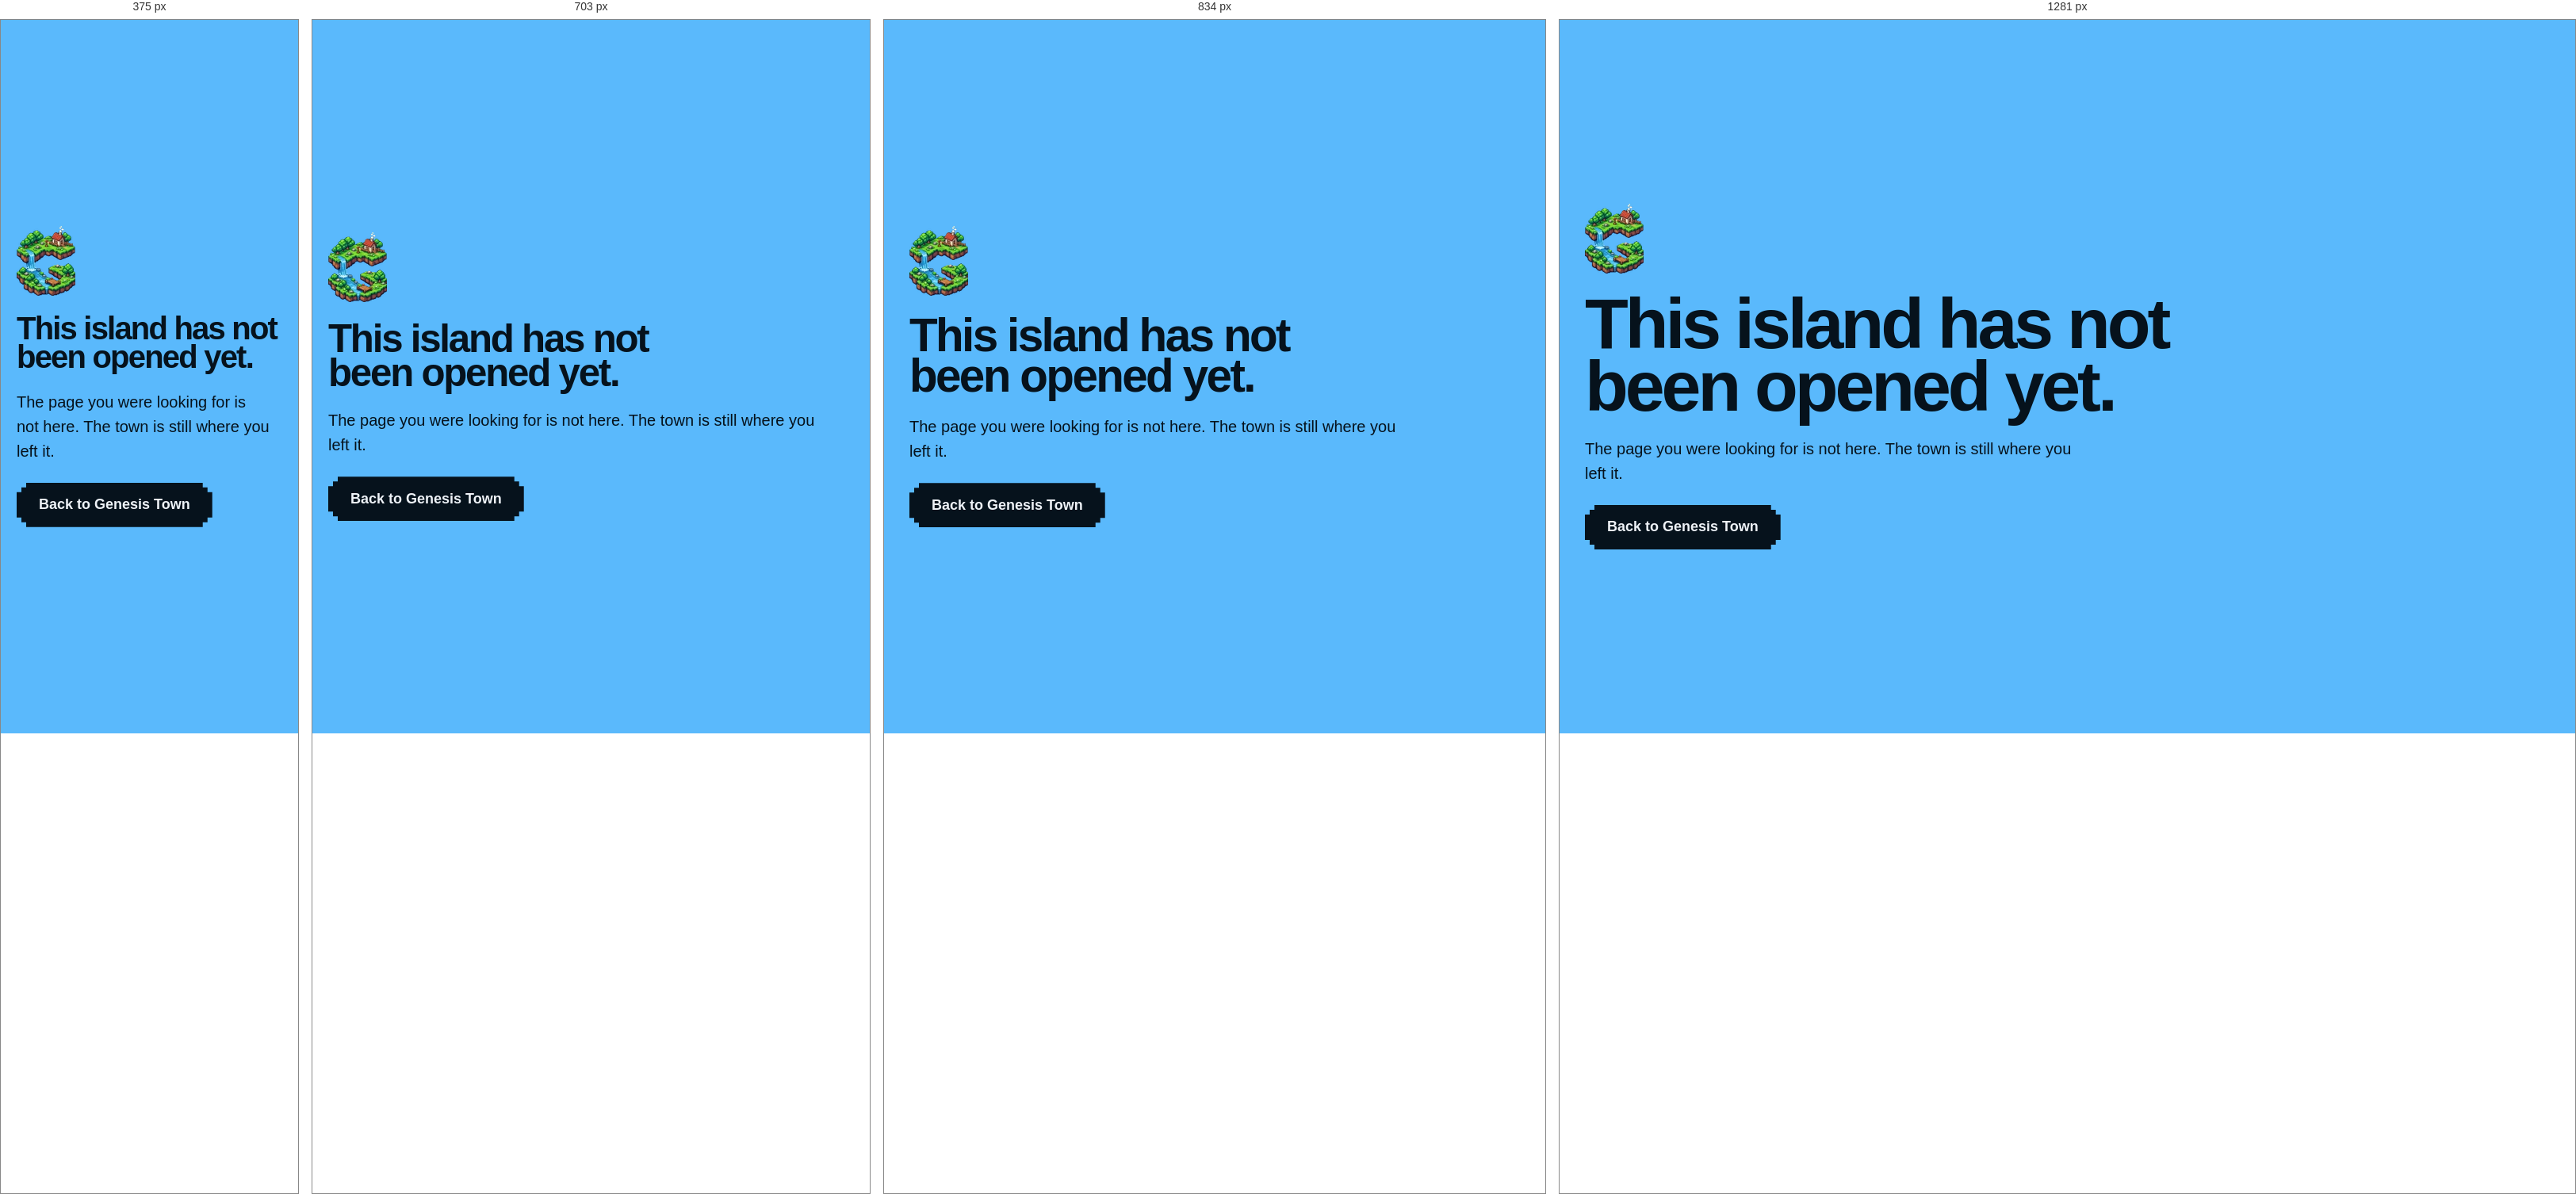
Rendered at 375 px, 703 px, 834 px and 1281 px, left to right.

<!-- file: 404.html -->
<!doctype html>
<html lang="en">
<head>
<meta charset="utf-8">
<meta name="viewport" content="width=device-width, initial-scale=1">
<title>Page not found · Genesis Town</title>
<meta name="robots" content="noindex">
<link rel="icon" href="/favicon-32.png" type="image/png" sizes="32x32">
<link rel="apple-touch-icon" href="/apple-touch-icon.png">
<link rel="preconnect" href="https://fonts.googleapis.com">
<link rel="preconnect" href="https://fonts.gstatic.com" crossorigin>
<link href="https://fonts.googleapis.com/css2?family=League+Spartan:wght@600;700&family=Figtree:wght@400;500;600;700&display=swap" rel="stylesheet">
<link rel="stylesheet" href="/assets/site.css">
</head>
<body>
<main class="final" style="min-height:100svh;display:grid;align-content:center">
  <div class="wrap">
    <img src="/img/logo-sm.webp" width="74" height="88" alt="Genesis Town">
    <h1 class="hero__h" style="font-size:clamp(40px,7vw,96px)">This island has not been opened yet.</h1>
    <p>The page you were looking for is not here. The town is still where you left it.</p>
    <a class="btn btn--primary btn--lg" href="/">Back to Genesis Town</a>
  </div>
</main>
</body>
</html>


/* @media block from site.css */
@media (min-width: 768px) { :root { --m: 32px; --gap: 160px; } }

/* @media block from site.css */
@media (min-width: 1280px) { :root { --gap: 200px; } }

/* @media block from site.css */
@media (min-width: 1024px) { body { font-size: 18px; } }

/* @media block from site.css */
@media (min-width: 768px) { h2 { font-size: 48px; } }

/* @media block from site.css */
@media (min-width: 1280px) { h2 { font-size: 64px; letter-spacing: -0.03em; } }

/* @media block from site.css */
@media (min-width: 1024px) { .h-sub { font-size: 36px; } }

/* @media block from site.css */
@media (min-width: 1024px) { .lead, .head p { font-size: 20px; } }

/* @media block from site.css */
@media (min-width: 1024px) { .head--split { grid-template-columns: 7fr 5fr; gap: 64px; align-items: end; margin-bottom: 72px; } }

/* @media block from site.css */
@media (min-width: 1100px) { .bar__links { display: flex; } .bar__cta { margin-left: 12px; } .bar__toggle { display: none; } }

/* @media block from site.css */
@media (min-width: 1100px) { .menu { display: none; } }

/* @media block from site.css */
@media (min-width: 1024px) { .hero { padding-top: 72px; } }

/* @media block from site.css */
@media (min-width: 1024px) { .hero__row { grid-template-columns: 1fr 1fr; gap: 64px; align-items: start; margin-top: 40px; } }

/* @media block from site.css */
@media (min-width: 1024px) { .hero__sub { font-size: 20px; } }

/* @media block from site.css */
@media (max-width: 767px) { .stage { aspect-ratio: 4 / 5; margin-top: 36px; } }

/* @media block from site.css */
@media (max-width: 767px) { .stage__seasons { display: none; } }

/* @media block from site.css */
@media (max-width: 1023px) {
  .js .rv { transform: translateY(24px); transition: transform .8s var(--ease); transition-delay: calc(var(--d, 0) * 70ms); }
  .js .rv.is-in { transform: none; }
}

/* @media block from site.css */
@media (min-width: 1024px) {
  .js .rv { opacity: 0; transform: translateY(28px); transition: opacity .7s var(--ease), transform .7s var(--ease); transition-delay: calc(var(--d, 0) * 80ms); }
  .js .rv.is-in { opacity: 1; transform: none; }
}

/* @media block from site.css */
@media (min-width: 900px) { .steps { grid-template-columns: repeat(3, 1fr); gap: 32px; } }

/* @media block from site.css */
@media (min-width: 768px) { .statement__p { font-size: 36px; } }

/* @media block from site.css */
@media (min-width: 1024px) { .statement__sub { font-size: 20px; } }

/* @media block from site.css */
@media (min-width: 1024px) { .market { grid-template-columns: 7fr 5fr; } }

/* @media block from site.css */
@media (max-width: 479px) { .shelf { padding: 20px; } }

/* @media block from site.css */
@media (max-width: 479px) { .meter { display: none; } .table { font-size: 15px; } }

/* @media block from site.css */
@media (min-width: 1024px) { .prices__grid { grid-template-columns: 7fr 5fr; align-items: start; } }

/* @media block from site.css */
@media (max-width: 479px) { .board__v { grid-row: 1; } .board li p { grid-column: 2 / -1; } }

/* @media block from site.css */
@media (min-width: 900px) { .rules { grid-template-columns: repeat(3, 1fr); gap: 40px; } }

/* @media block from site.css */
@media (min-width: 1024px) { .home { grid-template-columns: 7fr 5fr; gap: 48px; align-items: start; } }

/* @media block from site.css */
@media (min-width: 1024px) { .home__pic { position: sticky; top: 104px; } }

/* @media block from site.css */
@media (min-width: 1024px) { .isle { grid-template-columns: 1fr 1fr; gap: 64px; padding: 48px; align-items: center; } }

/* @media block from site.css */
@media (max-width: 479px) { .isle { padding: 24px 20px; } .isle__out { grid-template-columns: 1fr; } }

/* @media block from site.css */
@media (min-width: 1024px) { .friends { grid-template-columns: 1fr 1fr; gap: 64px; align-items: center; } }

/* @media block from site.css */
@media (max-width: 539px) { .trade__cols { grid-template-columns: 1fr; } .trade__x { transform: rotate(90deg); } }

/* @media block from site.css */
@media (min-width: 1024px) { .cmds { grid-template-columns: 5fr 7fr; gap: 64px; } }

/* @media block from site.css */
@media (min-width: 640px) { .cmds__list { grid-template-columns: 1fr 1fr; } }

/* @media block from site.css */
@media (min-width: 1024px) { .viewer { grid-template-columns: 4fr 8fr; gap: 32px; } }

/* @media block from site.css */
@media (min-width: 1024px) { .viewer__tabs { flex-direction: column; flex-wrap: nowrap; } }

/* @media block from site.css */
@media (min-width: 1024px) { .viewer__tabs button { min-height: 56px; padding: 14px 22px; border-radius: 16px; font-size: 20px; } }

/* @media block from site.css */
@media (min-width: 768px) { .touches { grid-template-columns: repeat(2, 1fr); } }

/* @media block from site.css */
@media (min-width: 1024px) { .touches { grid-template-columns: repeat(3, 1fr); } }

/* @media block from site.css */
@media (min-width: 1024px) { .seasons { grid-template-columns: 7fr 5fr; } }

/* @media block from site.css */
@media (max-width: 639px) { .lane b { font-size: 0; padding: 0; } .day { padding: 20px; } }

/* @media block from site.css */
@media (min-width: 768px) { .day__keys { grid-template-columns: repeat(3, 1fr); } }

/* @media block from site.css */
@media (min-width: 768px) { .extras { grid-template-columns: repeat(3, 1fr); gap: 32px; } }

/* @media block from site.css */
@media (min-width: 1024px) { .own { grid-template-columns: 1fr 1fr; gap: 64px; } }

/* @media block from site.css */
@media (min-width: 1024px) { .faq { grid-template-columns: 1fr 1fr; gap: 8px 16px; align-items: start; } }

/* @media block from site.css */
@media (min-width: 768px) { .footer__cols { grid-template-columns: repeat(3, 1fr); max-width: 760px; } }

/* @media block from site.css */
@media (min-width: 1100px) { .bar .theme { display: grid; } }

/* @media block from site.css */
@media (min-width: 1024px) { .lab { grid-template-columns: 5fr 7fr; gap: 64px; align-items: center; } }

/* @media block from site.css */
@media (max-width: 479px) { .lab__fig { padding: 12px; } .lab__out dd { font-size: 20px; } }

/* @media block from site.css */
@media (min-width: 1024px) { .flow__panel { grid-template-columns: 5fr 7fr; column-gap: 48px; } .flow__panel h3 { grid-column: 1; } .flow__panel > p { grid-column: 1; } .flow__panel .flow__list { grid-column: 2; grid-row: 1 / span 2; } }

/* @media block from site.css */
@media (max-width: 479px) { .pipe { padding: 24px 20px; } }

/* @media block from site.css */
@media (min-width: 900px) { .pipe__steps { grid-template-columns: repeat(4, 1fr); } }

/* @media block from site.css */
@media (max-width: 600px) { .lab__svg text { font-size: 22px; } }

/* @media block from site.css */
@media (max-width: 1099px) { .bar__in { gap: 10px; } .bar__cta { padding: 8px 16px; } }

/* @media block from site.css */
@media (max-width: 380px) { .brand { font-size: 16px; gap: 8px; } .brand img { width: 20px; height: 20px; } .bar__cta { padding: 8px 14px; font-size: 15px; } }

/* @media block from site.css */
@media (max-width: 767px) { .stage { clip-path: polygon(0 0, 100% 0, 100% calc(100% - 40px), 88% calc(100% - 40px), 88% calc(100% - 24px), 70% calc(100% - 24px), 70% calc(100% - 8px), 58% calc(100% - 8px), 58% 100%, 40% 100%, 40% calc(100% - 8px), 28% calc(100% - 8px), 28% calc(100% - 24px), 12% calc(100% - 24px), 12% calc(100% - 40px), 0 calc(100% - 40px)); } .stage__bar { bottom: 52px; } }

/* @media block from site.css */
@media (min-width: 1024px) {
  .js .rv { filter: blur(6px); transition: opacity .7s var(--ease), transform .7s var(--ease), filter .7s var(--ease); transition-delay: calc(var(--d, 0) * 80ms); }
  .js .rv.is-in { filter: none; }
}

/* @media block from site.css */
@media (min-width: 1024px) { .final__in { grid-template-columns: 6fr 6fr; gap: 56px; align-items: center; } }

/* @media block from site.css */
@media (max-width: 767px) { .stage { aspect-ratio: auto; height: calc(100svh - 72px); min-height: 640px; } }

/* @media block from site.css */
@media (min-width: 1024px) { .hero__copy .hero__sub { font-size: 21px; } }

/* @media block from site.css */
@media (max-width: 767px) { .stage__hint { bottom: 110px; } .hero__copy .hero__live { display: none; } }

/* @media block from site.css */
@media (max-width: 767px) { .stage__bar { bottom: 16px; } .stage__hint { bottom: 72px; } }

/* @media block from site.css */
@media (min-width: 768px) { .hero__copy .hero__row { max-width: 470px; } }

/* @media block from site.css */
@media (max-width: 380px) { .brand__logo { height: 38px; } .brand { gap: 8px; } }